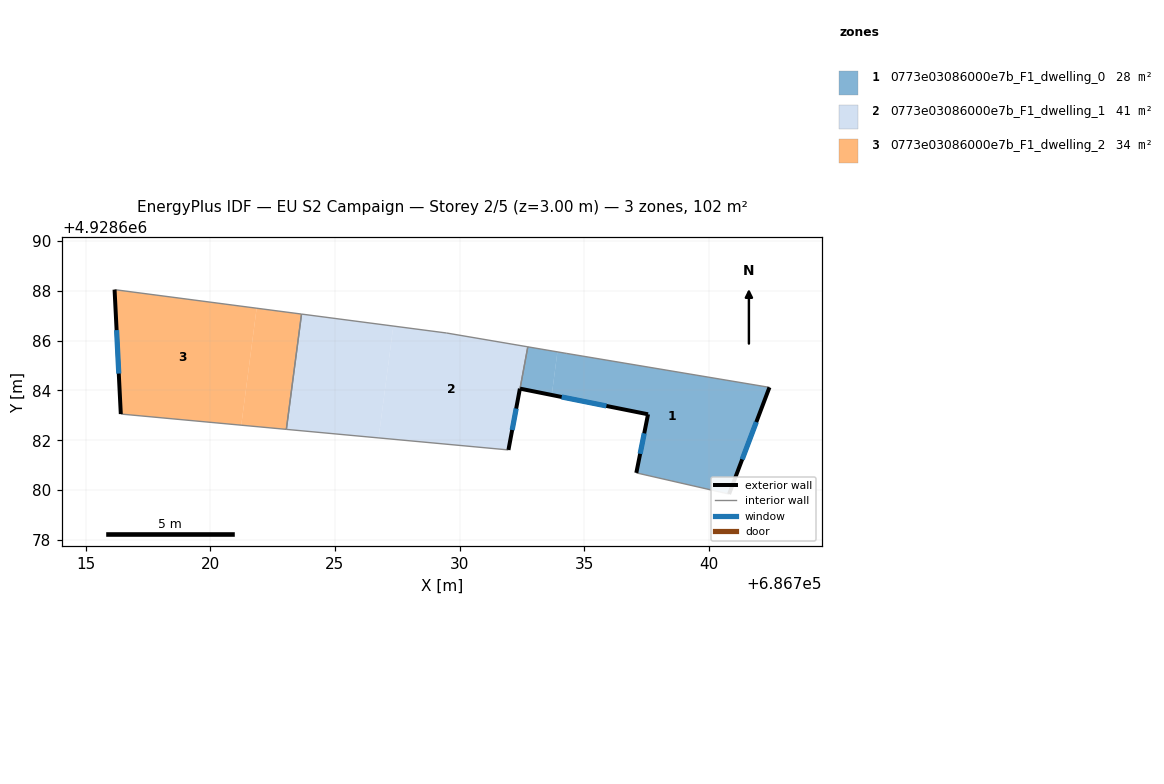
=== STOREY PLAN SPEC (per zone: floor XY polygon, exterior-wall plan segments, windows/doors) ===
zone 1: 0773e03086000e7b_F1_dwelling_0  (27.8 m²)
  floor: (686740.81, 4928679.84) (686742.43, 4928684.12) (686734.30, 4928685.48) (686733.92, 4928685.55) (686733.70, 4928683.82) (686737.56, 4928683.04) (686737.09, 4928680.69)
  floor: (686733.70, 4928683.82) (686733.92, 4928685.55) (686732.74, 4928685.75) (686732.42, 4928684.07)
  exterior wall: (686742.43, 4928684.12) – (686740.81, 4928679.84)  [4.6 m]
    window: (686741.90, 4928682.73) – (686741.34, 4928681.23)  [1.7 m²]
  exterior wall: (686737.09, 4928680.69) – (686737.56, 4928683.04)  [2.4 m]
    window: (686737.24, 4928681.46) – (686737.41, 4928682.28)  [0.9 m²]
  exterior wall: (686737.56, 4928683.04) – (686732.43, 4928684.07)  [5.2 m]
    window: (686735.89, 4928683.38) – (686734.09, 4928683.74)  [1.9 m²]
  interior walls: 4
zone 2: 0773e03086000e7b_F1_dwelling_1  (40.5 m²)
  floor: (686731.96, 4928681.61) (686732.42, 4928684.07) (686732.74, 4928685.75) (686729.48, 4928686.30) (686727.34, 4928686.58) (686726.75, 4928682.09)
  floor: (686731.96, 4928681.61) (686732.42, 4928684.07) (686732.74, 4928685.75) (686732.42, 4928684.07)
  floor: (686726.75, 4928682.09) (686727.34, 4928686.58) (686723.66, 4928687.06) (686723.05, 4928682.44)
  exterior wall: (686732.42, 4928684.07) – (686731.96, 4928681.61)  [2.5 m]
    window: (686732.27, 4928683.27) – (686732.11, 4928682.41)  [0.9 m²]
  interior walls: 5
zone 3: 0773e03086000e7b_F1_dwelling_2  (34.1 m²)
  floor: (686723.05, 4928682.44) (686723.66, 4928687.06) (686721.86, 4928687.30) (686721.24, 4928682.61)
  floor: (686721.24, 4928682.61) (686721.86, 4928687.30) (686716.16, 4928688.04) (686716.41, 4928683.05)
  exterior wall: (686716.41, 4928683.05) – (686716.16, 4928688.04)  [5.0 m]
    window: (686716.33, 4928684.67) – (686716.24, 4928686.42)  [1.8 m²]
  interior walls: 3

=== DERIVED (storey summary) ===
Building: EU S2 Campaign
Storey: 2 of 5  (floor level z = 3.00 m)
Storey gross floor area: 102.4 m²
Zones on this storey: 3
  - 0773e03086000e7b_F1_dwelling_0: floor 27.8 m²; exterior wall 12.2 m (36.6 m²); 3 window(s) 4.5 m²; WWR 12.2%
  - 0773e03086000e7b_F1_dwelling_1: floor 40.5 m²; exterior wall 2.5 m (7.5 m²); 1 window(s) 0.9 m²; WWR 12.2%
  - 0773e03086000e7b_F1_dwelling_2: floor 34.1 m²; exterior wall 5.0 m (15.0 m²); 1 window(s) 1.8 m²; WWR 12.2%
Zone adjacency (shared interzone walls):
  - 0773e03086000e7b_F1_dwelling_0 ↔ 0773e03086000e7b_F1_dwelling_1
  - 0773e03086000e7b_F1_dwelling_1 ↔ 0773e03086000e7b_F1_dwelling_2